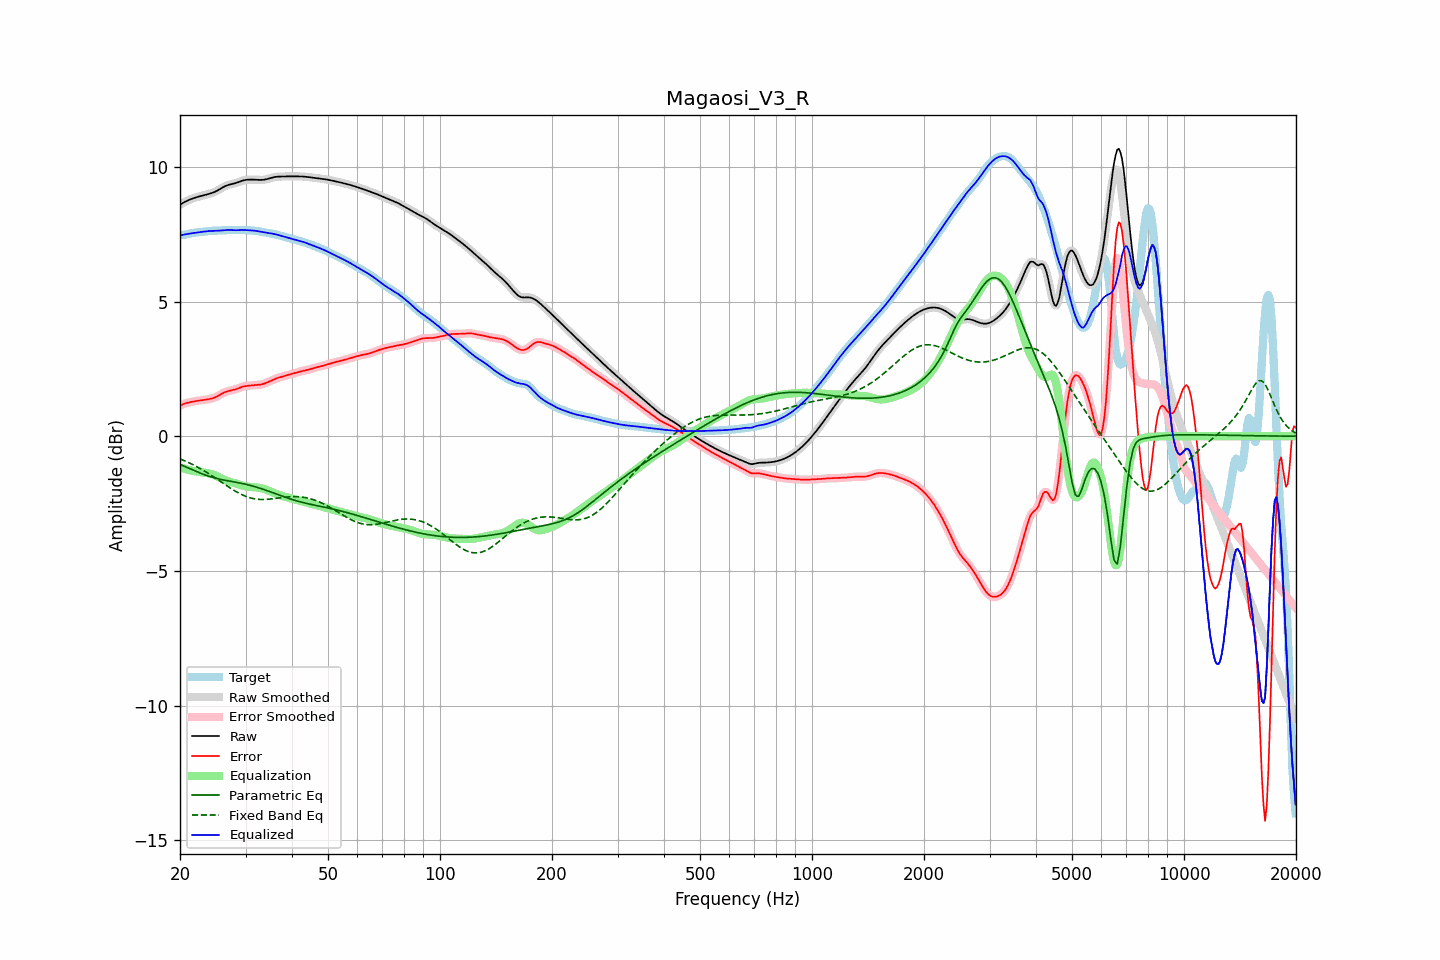

Data behind this chart, as committed beside it:
frequency, raw, error, smoothed, error_smoothed, equalization, parametric_eq, fixed_band_eq, equalized_raw, equalized_smoothed, target
20.00, 8.60, 1.14, 8.60, 1.14, -1.15, -1.05, -0.84, 7.45, 7.45, 7.46
20.20, 8.63, 1.17, 8.63, 1.17, -1.17, -1.07, -0.86, 7.46, 7.47, 7.47
20.40, 8.67, 1.19, 8.67, 1.19, -1.19, -1.10, -0.89, 7.48, 7.48, 7.47
20.61, 8.70, 1.22, 8.70, 1.22, -1.21, -1.12, -0.91, 7.49, 7.49, 7.48
20.81, 8.73, 1.23, 8.73, 1.23, -1.23, -1.15, -0.94, 7.50, 7.50, 7.49
21.02, 8.75, 1.25, 8.76, 1.25, -1.24, -1.18, -0.97, 7.51, 7.51, 7.51
21.23, 8.78, 1.26, 8.78, 1.26, -1.26, -1.20, -1.00, 7.52, 7.52, 7.52
21.44, 8.80, 1.27, 8.80, 1.27, -1.27, -1.23, -1.02, 7.53, 7.53, 7.53
21.66, 8.83, 1.28, 8.83, 1.28, -1.29, -1.25, -1.05, 7.54, 7.54, 7.54
21.87, 8.85, 1.30, 8.85, 1.30, -1.30, -1.28, -1.08, 7.55, 7.55, 7.55
22.09, 8.86, 1.31, 8.86, 1.31, -1.31, -1.30, -1.11, 7.56, 7.56, 7.56
22.31, 8.88, 1.32, 8.88, 1.32, -1.32, -1.33, -1.15, 7.57, 7.57, 7.57
22.54, 8.90, 1.33, 8.90, 1.33, -1.32, -1.35, -1.18, 7.57, 7.57, 7.57
22.76, 8.91, 1.33, 8.91, 1.33, -1.33, -1.38, -1.21, 7.58, 7.58, 7.58
22.99, 8.93, 1.34, 8.93, 1.34, -1.34, -1.40, -1.25, 7.59, 7.59, 7.59
23.22, 8.94, 1.35, 8.94, 1.35, -1.35, -1.42, -1.28, 7.60, 7.60, 7.59
23.45, 8.96, 1.36, 8.96, 1.36, -1.36, -1.45, -1.32, 7.60, 7.60, 7.60
23.69, 8.97, 1.37, 8.97, 1.37, -1.37, -1.47, -1.36, 7.61, 7.61, 7.61
23.92, 8.99, 1.38, 8.99, 1.38, -1.38, -1.49, -1.39, 7.61, 7.61, 7.61
24.16, 9.01, 1.39, 9.01, 1.39, -1.39, -1.50, -1.43, 7.62, 7.62, 7.62
24.40, 9.03, 1.40, 9.03, 1.40, -1.41, -1.52, -1.47, 7.62, 7.62, 7.62
24.65, 9.05, 1.42, 9.05, 1.42, -1.43, -1.54, -1.51, 7.62, 7.62, 7.63
24.89, 9.08, 1.45, 9.08, 1.45, -1.45, -1.55, -1.55, 7.62, 7.62, 7.63
25.14, 9.11, 1.48, 9.11, 1.48, -1.48, -1.57, -1.59, 7.63, 7.63, 7.63
25.39, 9.14, 1.51, 9.14, 1.51, -1.51, -1.58, -1.63, 7.63, 7.63, 7.63
25.65, 9.18, 1.54, 9.18, 1.54, -1.54, -1.60, -1.67, 7.63, 7.63, 7.63
25.91, 9.21, 1.58, 9.21, 1.58, -1.57, -1.61, -1.71, 7.64, 7.64, 7.63
26.16, 9.25, 1.61, 9.25, 1.61, -1.60, -1.62, -1.75, 7.65, 7.64, 7.64
26.43, 9.28, 1.64, 9.28, 1.64, -1.63, -1.63, -1.79, 7.65, 7.65, 7.64
26.69, 9.30, 1.66, 9.30, 1.66, -1.65, -1.65, -1.83, 7.65, 7.65, 7.65
26.96, 9.33, 1.68, 9.33, 1.68, -1.67, -1.66, -1.87, 7.66, 7.65, 7.65
27.23, 9.34, 1.69, 9.34, 1.69, -1.69, -1.67, -1.91, 7.65, 7.65, 7.65
27.50, 9.36, 1.70, 9.36, 1.70, -1.70, -1.68, -1.95, 7.65, 7.65, 7.65
27.77, 9.37, 1.71, 9.37, 1.72, -1.72, -1.69, -1.99, 7.65, 7.65, 7.65
28.05, 9.38, 1.73, 9.38, 1.73, -1.74, -1.70, -2.02, 7.64, 7.65, 7.65
28.33, 9.40, 1.75, 9.40, 1.75, -1.76, -1.71, -2.06, 7.64, 7.64, 7.65
28.62, 9.42, 1.77, 9.42, 1.77, -1.78, -1.72, -2.09, 7.65, 7.65, 7.65
28.90, 9.44, 1.80, 9.45, 1.80, -1.80, -1.73, -2.12, 7.65, 7.65, 7.65
29.19, 9.47, 1.82, 9.47, 1.82, -1.81, -1.74, -2.15, 7.65, 7.65, 7.65
29.48, 9.49, 1.84, 9.49, 1.84, -1.83, -1.76, -2.18, 7.66, 7.65, 7.65
29.78, 9.50, 1.85, 9.50, 1.85, -1.85, -1.77, -2.21, 7.65, 7.65, 7.65
30.08, 9.51, 1.86, 9.51, 1.86, -1.86, -1.78, -2.23, 7.65, 7.65, 7.65
30.38, 9.52, 1.87, 9.52, 1.87, -1.87, -1.80, -2.25, 7.65, 7.65, 7.65
30.68, 9.52, 1.88, 9.52, 1.88, -1.88, -1.81, -2.27, 7.64, 7.64, 7.64
30.99, 9.52, 1.88, 9.52, 1.88, -1.88, -1.83, -2.29, 7.64, 7.64, 7.64
31.30, 9.52, 1.89, 9.52, 1.89, -1.89, -1.84, -2.31, 7.64, 7.64, 7.64
31.61, 9.52, 1.89, 9.52, 1.89, -1.89, -1.86, -2.32, 7.63, 7.63, 7.63
31.93, 9.52, 1.90, 9.52, 1.90, -1.90, -1.88, -2.33, 7.62, 7.62, 7.62
32.24, 9.52, 1.90, 9.52, 1.90, -1.90, -1.90, -2.34, 7.61, 7.61, 7.61
32.57, 9.51, 1.91, 9.51, 1.91, -1.91, -1.91, -2.34, 7.60, 7.60, 7.60
32.89, 9.51, 1.92, 9.51, 1.92, -1.92, -1.93, -2.35, 7.59, 7.59, 7.59
33.22, 9.51, 1.93, 9.51, 1.93, -1.93, -1.95, -2.35, 7.58, 7.58, 7.58
33.55, 9.52, 1.94, 9.52, 1.95, -1.95, -1.97, -2.35, 7.57, 7.57, 7.57
33.89, 9.53, 1.97, 9.53, 1.97, -1.97, -1.99, -2.35, 7.56, 7.56, 7.56
34.23, 9.54, 1.99, 9.54, 1.99, -1.99, -2.02, -2.34, 7.55, 7.55, 7.55
34.57, 9.56, 2.02, 9.56, 2.02, -2.02, -2.04, -2.34, 7.54, 7.54, 7.54
34.92, 9.58, 2.05, 9.58, 2.04, -2.04, -2.06, -2.33, 7.53, 7.53, 7.53
35.27, 9.59, 2.07, 9.59, 2.07, -2.07, -2.08, -2.32, 7.52, 7.52, 7.52
35.62, 9.61, 2.10, 9.61, 2.10, -2.10, -2.10, -2.32, 7.51, 7.51, 7.51
35.97, 9.62, 2.13, 9.62, 2.12, -2.12, -2.12, -2.31, 7.50, 7.50, 7.50
... 635 more rows
